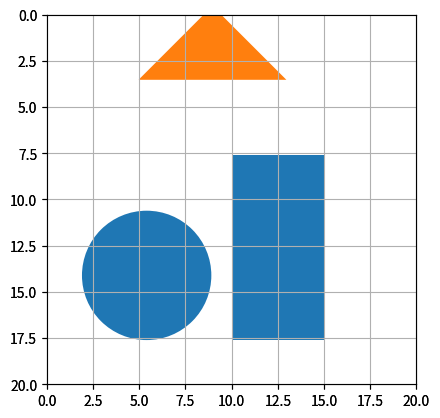

Recreate this plot in Python.
import random
import numpy as np
import matplotlib.pyplot as plt
from matplotlib.patches import Circle
import matplotlib.patches as patches
import copy
# Step 1: Define the shapes to be nested
shapes = []

# Add a rectangle
rect_width = 5
rect_height = 10
shapes.append({'type': 'rect', 'width': rect_width, 'height': rect_height})

# Add a circle
circle_diameter = 7
circle_radius = circle_diameter / 2
shapes.append({'type': 'circle', 'width': circle_diameter,
              'height': circle_diameter, 'radius': circle_radius})

# Add a triangle
tri_base = 8
tri_height = 4
shapes.append({'type': 'triangle', 'base': tri_base,
              'height': tri_height, 'width': tri_base})

# Step 2: Define the genetic algorithm parameters
POPULATION_SIZE = 40
NUM_GENERATIONS = 30
MUTATION_RATE = 0.4
CROSSOVER_RATE = 0.8  # or any value between 0 and 1 that makes sense for your simulation
SHEET_WIDTH = 20
SHEET_HEIGHT = 20
DELTA_X = 5
DELTA_Y = 5
ELITE_SIZE = POPULATION_SIZE * 0.1 // 2 * 2

# def load_shapes():


# Step 3: Define the fitness function

def fitness(chromosome, shapes, flag = False):
    # Calculate the wasted space in the nesting arrangement
    fitness_value = 0
    temp_mask = np.zeros((SHEET_HEIGHT, SHEET_WIDTH), dtype=np.uint8)  # test code

    for shape in chromosome:
        x, y = shape['position']
        w, h = shape['width'], shape['height']
        if shape['type'] == 'rect':
            mask = np.zeros((SHEET_HEIGHT, SHEET_WIDTH))
            mask[max(round(y), 0):max(round(y + h), 0) + 1,
            max(round(x), 0):max(round(x + w), 0) + 1] = 1
            temp_mask[mask == 1] = 1  # test code
        elif shape['type'] == 'circle':
            # rr, cc = plt.circle(y+h//2, x+w//2, shape['diameter']//2, image.shape)
            Y, X = np.ogrid[:SHEET_HEIGHT, :SHEET_WIDTH]
            dist_from_center = np.sqrt((X - (x + w / 2)) ** 2 + (Y - (y + h / 2)) ** 2)
            # make a mask that is less then Radius +0.5 (interger)
            mask = dist_from_center <= ((w / 2) + 0.5)
            temp_mask[mask == 1] = 1  # test code
        elif shape['type'] == 'triangle':
            x_points = [x, x + w // 2, x + w, x]
            y_points = [y + h, y, y + h, y + h]
            Y, X = np.ogrid[:SHEET_HEIGHT, :SHEET_WIDTH]
            # x -> x+w//2| first edgex
            slope = (y_points[1] - y_points[0]) / (x_points[1] - x_points[0])
            diff = Y - (slope * X - slope * x_points[0] + y_points[0])
            mask_edge1 = diff >= -0.5

            # x -> x+w| second edge
            slope = (y_points[2] - y_points[0]) / (x_points[2] - x_points[0])
            diff = Y - (slope * X - slope * x_points[0] + y_points[0])
            mask_edge2 = diff <= 0.5

            # x+w//2 -> x+w| third edge
            slope = (y_points[2] - y_points[1]) / (x_points[2] - x_points[1])
            diff = Y - (slope * X - slope * x_points[1] + y_points[1])
            mask_edge3 = diff >= -0.5

            mask = mask_edge1 * mask_edge2 * mask_edge3

            temp_mask[mask != 0] = 1  # test code



    for row in range(SHEET_HEIGHT):
        for col in range(SHEET_WIDTH):
            if temp_mask[row][col] == 1:
                fitness_value = fitness_value + 1
    if flag == True:
        print("chromosome in fitness function", chromosome)
    return fitness_value

# Step 4: Define the genetic algorithm functions

def initialize_population(pop_size, shapes):
    # Generate the initial population of chromosomes
    population = []
    for i in range(pop_size):
        chromosome = []
        for shape in shapes:
            # Randomly generate a position for the shape
            if 'width' in shape:
                x = random.randint(0, SHEET_WIDTH - shape['width'])
                y = random.randint(0, SHEET_HEIGHT - shape['height'])
                # Add the shape and its position to the chromosome
                chromosome.append(
                    {'type': shape['type'], 'width': shape['width'], 'height': shape['height'], 'position': (x, y)})
            else:
                raise KeyError("Missing 'width' key in shape dictionary")
        print(chromosome)
        population.append(chromosome)
    return population

def mutate(chromosome):
    # Perform mutation operation on the chromosome
    mutation_point1 = np.random.randint(len(chromosome))
    mutation_point2 = np.random.randint(len(chromosome))
    # chromosome[mutation_point1], chromosome[mutation_point2] = chromosome[mutation_point2], chromosome[mutation_point1]
    for i in range(len(chromosome)):
        rand = random.random()
        if rand < MUTATION_RATE:
            delta_x = random.uniform(0, DELTA_X)
            delta_y = random.uniform(0, DELTA_Y)
            current_x = chromosome[i]['position'][0]
            current_y = chromosome[i]['position'][1]
            width = chromosome[i]['width']
            height = chromosome[i]['height']
            # chromosome[i]['position'] = (delta_x + chromosome[i]['position'][0], delta_y + chromosome[i]['position'][1])
            rand = np.random.randint(0, 7)
            if rand == 0:
                chromosome[i]['position'] = (current_x + delta_x if current_x + delta_x < SHEET_WIDTH - width else current_x, current_y + delta_y if current_y + delta_y < SHEET_HEIGHT - height else current_y)
            elif rand == 1:
                chromosome[i]['position'] = (current_x, current_y + delta_y if current_y + delta_y < SHEET_HEIGHT - height else current_y)
            elif rand == 2:
                chromosome[i]['position'] = (current_x - delta_x if current_x - delta_x > 0 else current_x, current_y + delta_y if current_y + delta_y < SHEET_HEIGHT - height else current_y)
            elif rand == 3:
                chromosome[i]['position'] = (current_x - delta_x if current_x - delta_x > 0 else current_x, current_y)
            elif rand == 4:
                chromosome[i]['position'] = (current_x - delta_x if current_x - delta_x > 0 else current_x, current_y - delta_y if current_x - delta_y > 0 else current_y)
            elif rand == 5:
                chromosome[i]['position'] = (current_x, current_y - delta_y if current_y - delta_y > 0 else current_y)
            elif rand == 6:
                chromosome[i]['position'] = (current_x + delta_x if current_x + delta_x < SHEET_WIDTH - width else current_x, current_y - delta_y if current_y - delta_y > 0 else current_y)
            elif rand == 7:
                chromosome[i]['position'] = (current_x + delta_x if current_x + delta_x < SHEET_WIDTH - width else current_x, current_y)
            # chromosome[i]['position'] = (random.uniform(
            #     0, SHEET_WIDTH - chromosome[i]['width']), random.uniform(0, SHEET_HEIGHT - chromosome[i]['height']))
    return chromosome

def crossover(parent1, parent2):
    # Perform crossover operation on the two parents
    child1 = np.zeros_like(parent1)
    child2 = np.zeros_like(parent2)
    crossover_point = np.random.randint(len(parent1))
    child1[:crossover_point] = parent1[:crossover_point]
    child1[crossover_point:] = parent2[crossover_point:]
    child2[:crossover_point] = parent2[:crossover_point]
    child2[crossover_point:] = parent1[crossover_point:]
    offspring1 = []
    offspring2 = []

    for i in range(len(parent1)):
        if random.random() < CROSSOVER_RATE:
            offspring1.append(parent1[i])
            offspring2.append(parent2[i])
        else:
            offspring1.append(parent2[i])
            offspring2.append(parent1[i])

    return [offspring1, offspring2]

    # return child1, child2

def select_parents(population):
    fitness_scores = evaluate_fitness(population)
    parent1_idx = roulette_wheel_selection(fitness_scores)
    parent2_idx = roulette_wheel_selection(fitness_scores)
    while parent2_idx == parent1_idx:
        parent2_idx = roulette_wheel_selection(fitness_scores)
    return population[parent1_idx], population[parent2_idx]

def evaluate_fitness(population):
    """
    Calculates the fitness score for each individual in the population.
    Returns a list of fitness scores, one for each individual.
    """
    fitness_scores = []
    for individual in population:
        score = fitness(individual, shapes)
        # print(score)
        fitness_scores.append(score)
    return fitness_scores

def roulette_wheel_selection(fitness_scores):
    """Perform roulette wheel selection to select parent"""
    total_fitness = sum(fitness_scores)
    selection_probabilities = [fitness_score /
                               total_fitness for fitness_score in fitness_scores]
    return np.random.choice(range(len(fitness_scores)), p=selection_probabilities)

def evolve(population, fitness_func, mutation_rate):
    """
    Evolves the population by selecting parents, recombining their genomes, and mutating the offspring.
    Returns the new population.
    """
    best_chromosome = copy.deepcopy(max(population, key=lambda x: fitness(x, shapes)))
    for generation in range(NUM_GENERATIONS):
        print(f"Generation {generation+1}/{NUM_GENERATIONS}")

        # Select parents for reproduction
        new_population = []
        for i in range(POPULATION_SIZE // 2):
            parent1, parent2 = select_parents(population)
            new_population.extend(crossover(parent1, parent2))

        # Mutate offspring
        for i in range(len(new_population)):
            new_population[i] = mutate(new_population[i])

        # Evaluate fitness of offspring
        fitness_scores = evaluate_fitness(new_population)
        # print("fitness", fitness_scores)
        # Select next generationtemp_best_chromosome
        population = []
        for i in range(POPULATION_SIZE):
            idx = roulette_wheel_selection(fitness_scores)
            population.append(new_population[idx])
            del fitness_scores[idx]

        temp_best_chromosome = copy.deepcopy(max(population, key=lambda x: fitness(x, shapes)))
        if fitness(best_chromosome, shapes) < fitness(temp_best_chromosome, shapes):
            best_chromosome = copy.deepcopy(temp_best_chromosome)
        print("best chromosome: ", best_chromosome)
        print("best_after", fitness(best_chromosome, shapes, True))
        print("\n")

        # Print fitness of best chromosome in this generation
        fitness_scores = evaluate_fitness(population)
        print("fitness", fitness_scores)
        # print(f"Best fitness: {best_fitness}\n")

    # Return the final population
    return population, best_chromosome

def display(chromosome):
    image = np.zeros((SHEET_HEIGHT, SHEET_WIDTH, 3), dtype=np.uint8)
    # print("Height: ", image.shape[0], ", Width: ", image.shape[1])
    temp_mask = np.zeros(
        (image.shape[0], image.shape[1]), dtype=np.uint8)  # test code
    colors = [(255, 0, 0), (0, 255, 0), (0, 0, 255)]
    plt.axes().set_aspect('equal')  # test code
    for i, shape in enumerate(chromosome):
        x, y = shape['position']
        w, h = shape['width'], shape['height']
        color = colors[i % len(colors)]
        if shape['type'] == 'rect':
            image[max(round(y), 0):max(round(y + h), 0) + 1, max(round(x), 0):max(round(x + w), 0) + 1] = color
            mask = np.zeros((image.shape[0], image.shape[1]))
            mask[max(round(y), 0):max(round(y + h), 0) + 1,
            max(round(x), 0):max(round(x + w), 0) + 1] = 1
            image[mask == 1] = color
            temp_mask[mask == 1] = 1  # test code
            x_points = [x, x + w, x + w, x, x]  # test code
            y_points = [y, y, y + h, y + h, y]  # test code
            plt.fill(x_points, y_points)  # test code
        elif shape['type'] == 'circle':
            # rr, cc = plt.circle(y+h//2, x+w//2, shape['diameter']//2, image.shape)
            Y, X = np.ogrid[:image.shape[0], :image.shape[1]]
            dist_from_center = np.sqrt((X - (x + w / 2)) ** 2 + (Y - (y + h / 2)) ** 2)
            # make a mask that is less then Radius +0.5 (interger)
            mask = dist_from_center <= ((w / 2) + 0.5)
            image[mask == 1] = color
            temp_mask[mask == 1] = 1  # test code
            temp = Circle((x + w / 2, y + h / 2), w / 2)  # test code
            plt.gca().add_patch(temp)  # test code
        elif shape['type'] == 'triangle':
            x_points = [x, x + w // 2, x + w, x]
            y_points = [y + h, y, y + h, y + h]
            # plt.fill(y_points, x_points, fill=True,
            #         edgecolor='black', facecolor='green')

            # y= slope*x - slope*x0+y0
            Y, X = np.ogrid[:image.shape[0], :image.shape[1]]
            # x -> x+w//2| first edge
            slope = (y_points[1] - y_points[0]) / (x_points[1] - x_points[0])
            diff = Y - (slope * X - slope * x_points[0] + y_points[0])
            mask_edge1 = diff >= -0.5

            # x -> x+w| second edge
            slope = (y_points[2] - y_points[0]) / (x_points[2] - x_points[0])
            diff = Y - (slope * X - slope * x_points[0] + y_points[0])
            mask_edge2 = diff <= 0.5

            # x+w//2 -> x+w| third edge
            slope = (y_points[2] - y_points[1]) / (x_points[2] - x_points[1])
            diff = Y - (slope * X - slope * x_points[1] + y_points[1])
            mask_edge3 = diff >= -0.5

            mask = mask_edge1 * mask_edge2 * mask_edge3

            temp_mask[mask != 0] = 1  # test code
            # print(temp_mask)
            image[mask != 0] = color
            plt.fill(x_points, y_points)  # test code

    plt.xlim(0, SHEET_WIDTH)  # test code
    plt.ylim(0, SHEET_HEIGHT)  # test code
    plt.grid()  # test code
    plt.gca().invert_yaxis()  # test code
    plt.show()  # test code

# Step 5: Run the genetic algorithm
population = initialize_population(POPULATION_SIZE, shapes)
init_best_chromosome = max(population, key=lambda x: fitness(x, shapes))

# evaluate_fitness(population)
final_population, final_best_chromosome = evolve(
    population, lambda x: fitness(x, shapes), MUTATION_RATE)
# print(final_population)
# Step 6: Display the best nesting as an image
# best_chromosome = max(final_population, key=lambda x: fitness(x, shapes))
display(init_best_chromosome)
display(final_best_chromosome)
# np.savetxt("output_image.txt", temp_mask, fmt='%d')  # test code
# pass


def main():
    # Step 1: Load shape dimensions
    shape_dimensions = load_shape_dimensions()

    # Step 2: Set genetic algorithm parameters
    POPULATION_SIZE = 100
    NUM_GENERATIONS = 50
    ELITE_SIZE = 10
    MUTATION_RATE = 0.1
    TOURNAMENT_SIZE = 5

    # Step 3: Initialize population
    population = initialize_population(POPULATION_SIZE, shape_dimensions)

    for i in range(NUM_GENERATIONS):
        # Step 4: Evaluate fitness
        fitness_scores = evaluate_fitness(population, shape_dimensions)

        # Step 5: Select parents
        parents = select_parents(
            population, fitness_scores, ELITE_SIZE, TOURNAMENT_SIZE)

        # Step 6: Generate offspring through crossover and mutation
        offspring = []
        for j in range(POPULATION_SIZE - ELITE_SIZE):
            parent1, parent2 = parents[random.randint(
                0, len(parents) - 1)], parents[random.randint(0, len(parents) - 1)]
            child = crossover(parent1, parent2)
            child = mutate(child, MUTATION_RATE, shape_dimensions)
            offspring.append(child)

        # Step 7: Merge parents and offspring to form new population
        population = parents + offspring

        # Step 8: Evaluate fitness of new population
        fitness_scores = evaluate_fitness(population, shape_dimensions)

        # Step 9: Select top performers for next generation
        population = select_top_performers(
            population, fitness_scores, POPULATION_SIZE)

    # Step 10: Get best performing chromosome
    best_chromosome = get_best_chromosome(population, shape_dimensions)

    # Step 11: Generate nested layout
    nested_layout, image = generate_nested_layout(
        best_chromosome, shape_dimensions)

    # Step 12: Display nested layout
    fig, ax = plt.subplots()
    circle = Circle((0.5, 0.5), 0.2)
    polygon = patches.Polygon(zip(x_points, y_points),
                              facecolor='none', edgecolor='red')
    ax.add_patch(polygon)
    ax.add_patch(circle)
    plt.show()
